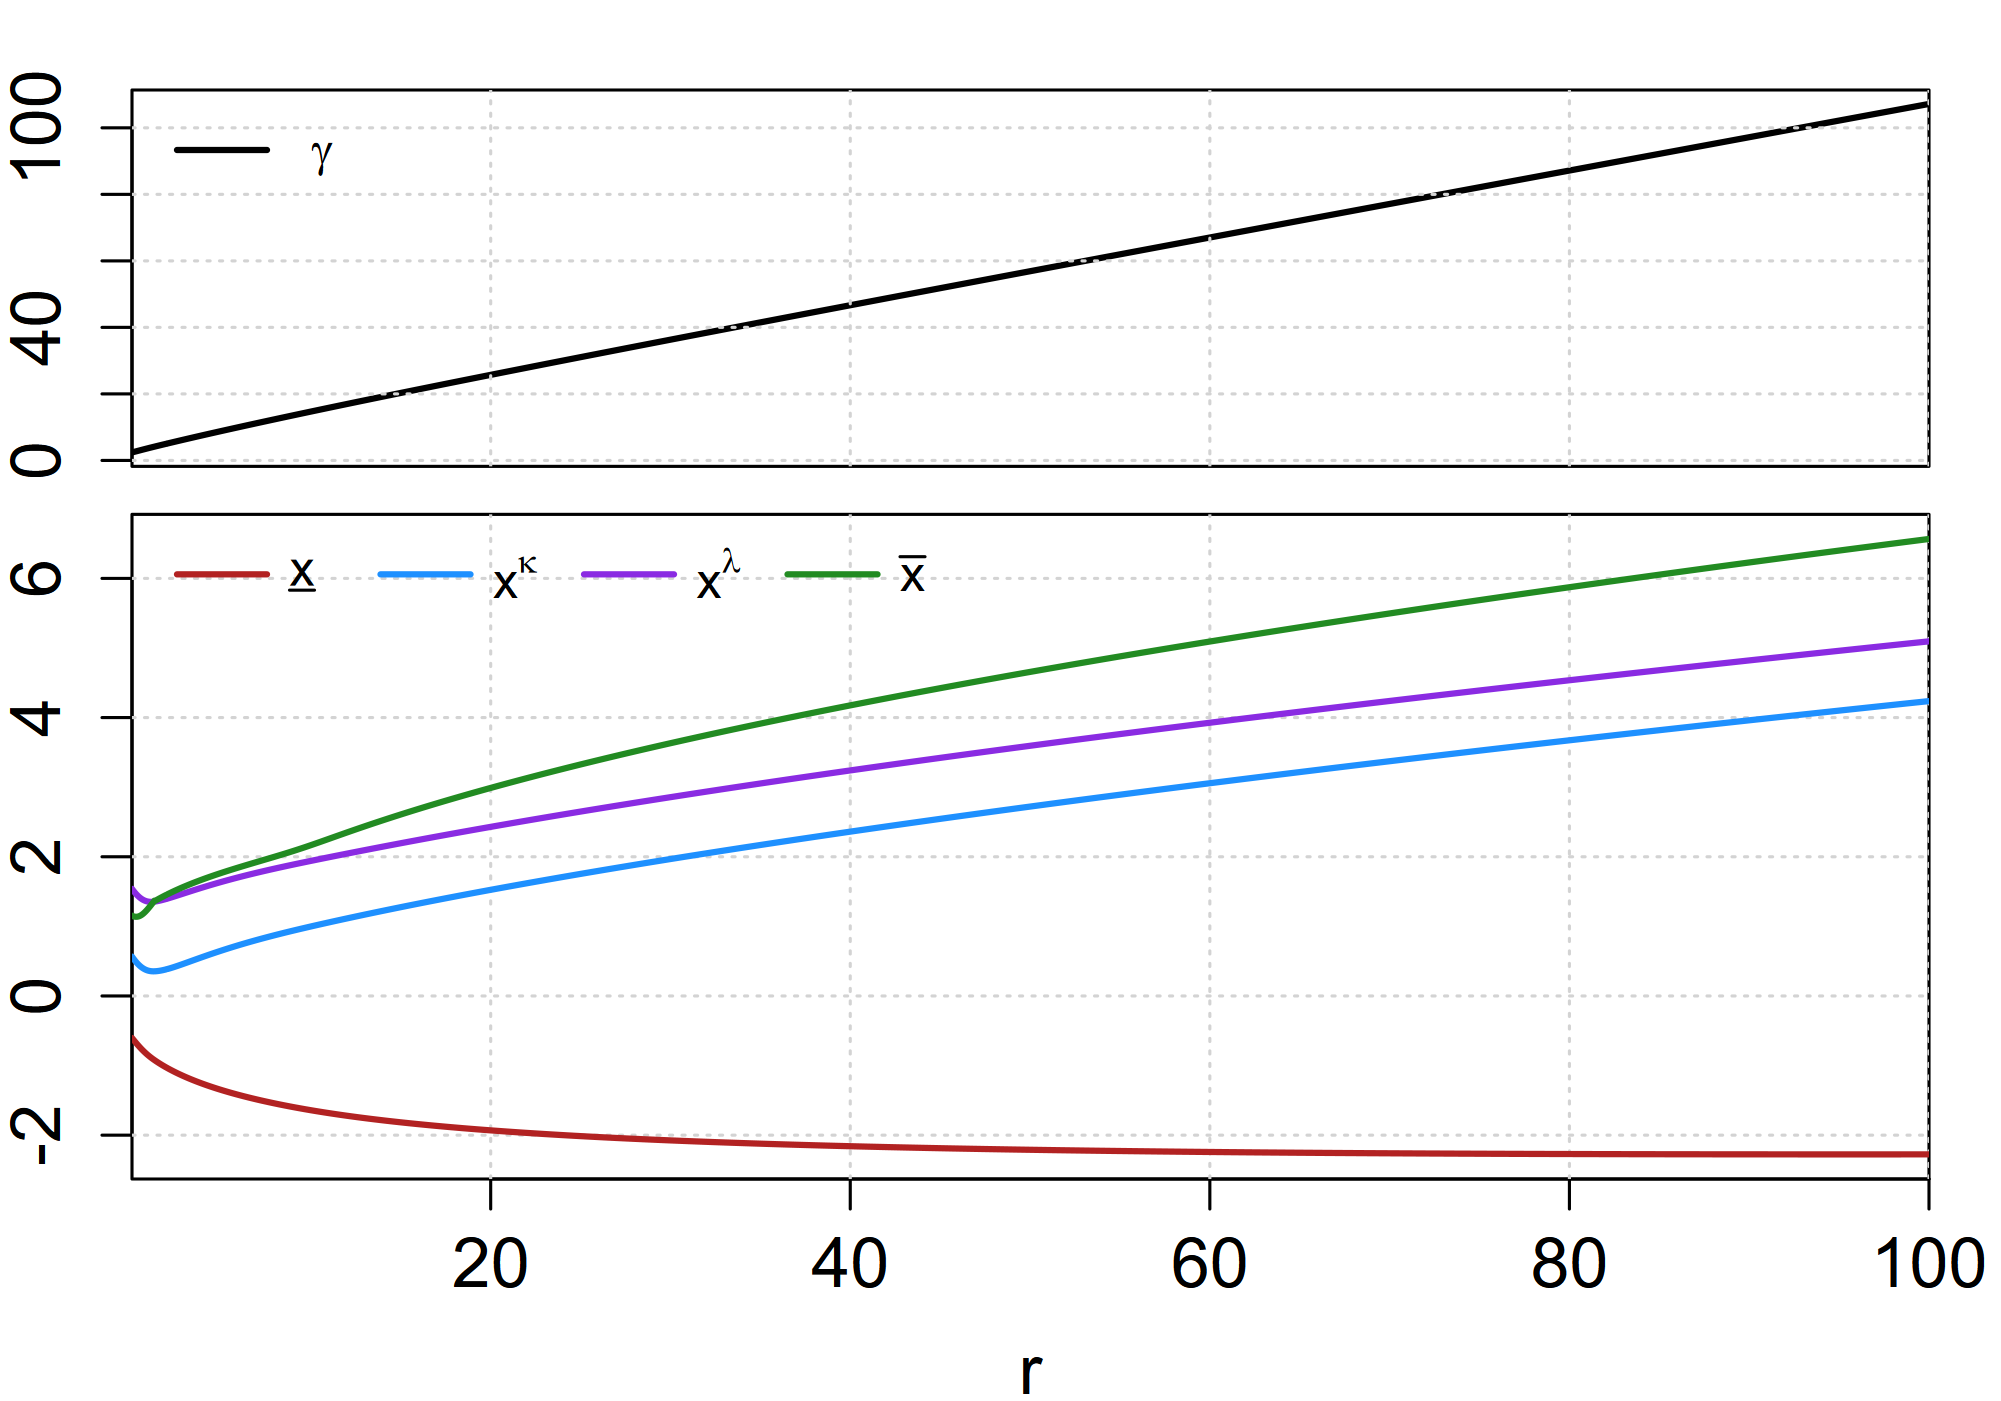

The file beside this chart, header and first rows:
sweep_param, sweep_value, xL, xk, xl, xU, gamma, converged, error_msg
r, 0.05, -0.6041, 0.5654, 1.539, 1.153, 2.415, TRUE, NA
r, 0.1, -0.62, 0.5472, 1.521, 1.147, 2.484, TRUE, NA
r, 0.15, -0.6358, 0.5298, 1.505, 1.143, 2.554, TRUE, NA
r, 0.2, -0.6514, 0.513, 1.489, 1.14, 2.624, TRUE, NA
r, 0.25, -0.6669, 0.497, 1.473, 1.138, 2.695, TRUE, NA
r, 0.3, -0.6822, 0.4818, 1.459, 1.138, 2.765, TRUE, NA
r, 0.35, -0.6973, 0.4675, 1.446, 1.139, 2.836, TRUE, NA
r, 0.4, -0.7121, 0.454, 1.433, 1.142, 2.907, TRUE, NA
r, 0.45, -0.7266, 0.4414, 1.421, 1.146, 2.978, TRUE, NA
r, 0.5, -0.7408, 0.4297, 1.411, 1.152, 3.049, TRUE, NA
r, 0.55, -0.7546, 0.4189, 1.401, 1.159, 3.119, TRUE, NA
r, 0.6, -0.7681, 0.409, 1.392, 1.168, 3.19, TRUE, NA
r, 0.65, -0.7813, 0.4001, 1.384, 1.178, 3.26, TRUE, NA
r, 0.7, -0.7941, 0.392, 1.377, 1.188, 3.331, TRUE, NA
r, 0.75, -0.8065, 0.3848, 1.371, 1.2, 3.4, TRUE, NA
r, 0.8, -0.8186, 0.3784, 1.366, 1.213, 3.47, TRUE, NA
r, 0.85, -0.8303, 0.3729, 1.362, 1.227, 3.539, TRUE, NA
r, 0.9, -0.8416, 0.3681, 1.358, 1.241, 3.608, TRUE, NA
r, 0.95, -0.8527, 0.3642, 1.356, 1.256, 3.677, TRUE, NA
r, 1, -0.8634, 0.3609, 1.354, 1.271, 3.745, TRUE, NA
r, 1.05, -0.8737, 0.3583, 1.353, 1.287, 3.813, TRUE, NA
r, 1.1, -0.8838, 0.3564, 1.352, 1.303, 3.881, TRUE, NA
r, 1.15, -0.8936, 0.3551, 1.352, 1.32, 3.949, TRUE, NA
r, 1.2, -0.9032, 0.3544, 1.353, 1.336, 4.016, TRUE, NA
r, 1.25, -0.9125, 0.3543, 1.354, 1.353, 4.083, TRUE, NA
r, 1.3, -0.9214, 0.3547, 1.365, 1.369, 4.149, TRUE, NA
r, 1.35, -0.9304, 0.3552, 1.358, 1.369, 4.216, TRUE, NA
r, 1.4, -0.9391, 0.3561, 1.36, 1.376, 4.282, TRUE, NA
r, 1.45, -0.9477, 0.3574, 1.362, 1.383, 4.348, TRUE, NA
r, 1.5, -0.9562, 0.3589, 1.365, 1.39, 4.414, TRUE, NA
r, 1.55, -0.9644, 0.3607, 1.368, 1.397, 4.48, TRUE, NA
r, 1.6, -0.9726, 0.3627, 1.37, 1.405, 4.546, TRUE, NA
r, 1.65, -0.9806, 0.3649, 1.374, 1.411, 4.612, TRUE, NA
r, 1.7, -0.9885, 0.3674, 1.377, 1.418, 4.677, TRUE, NA
r, 1.75, -0.9963, 0.37, 1.38, 1.425, 4.743, TRUE, NA
r, 1.8, -1.004, 0.3729, 1.383, 1.432, 4.808, TRUE, NA
r, 1.85, -1.011, 0.3759, 1.387, 1.439, 4.873, TRUE, NA
r, 1.9, -1.019, 0.379, 1.39, 1.445, 4.938, TRUE, NA
r, 1.95, -1.026, 0.3823, 1.394, 1.452, 5.003, TRUE, NA
r, 2, NA, NA, NA, NA, NA, FALSE, Degenerate case |a_{i,1}| ~= 0 detected;…
r, 2.05, -1.041, 0.3893, 1.402, 1.465, 5.133, TRUE, NA
r, 2.1, -1.048, 0.393, 1.405, 1.471, 5.198, TRUE, NA
r, 2.15, -1.055, 0.3967, 1.409, 1.477, 5.262, TRUE, NA
r, 2.2, -1.061, 0.4006, 1.413, 1.484, 5.327, TRUE, NA
r, 2.25, -1.068, 0.4045, 1.417, 1.49, 5.391, TRUE, NA
r, 2.3, -1.075, 0.4086, 1.421, 1.496, 5.455, TRUE, NA
r, 2.35, -1.082, 0.4127, 1.425, 1.502, 5.52, TRUE, NA
r, 2.4, -1.088, 0.4168, 1.429, 1.508, 5.584, TRUE, NA
r, 2.45, -1.094, 0.4211, 1.434, 1.514, 5.648, TRUE, NA
r, 2.5, -1.101, 0.4253, 1.438, 1.52, 5.712, TRUE, NA
r, 2.55, -1.107, 0.4297, 1.442, 1.526, 5.776, TRUE, NA
r, 2.6, -1.113, 0.4341, 1.446, 1.532, 5.84, TRUE, NA
r, 2.65, -1.12, 0.4385, 1.45, 1.537, 5.903, TRUE, NA
r, 2.7, -1.126, 0.4429, 1.454, 1.543, 5.967, TRUE, NA
r, 2.75, -1.132, 0.4474, 1.458, 1.549, 6.03, TRUE, NA
r, 2.8, -1.138, 0.4519, 1.463, 1.554, 6.094, TRUE, NA
r, 2.85, -1.143, 0.4565, 1.467, 1.56, 6.157, TRUE, NA
r, 2.9, -1.149, 0.461, 1.471, 1.565, 6.221, TRUE, NA
r, 2.95, -1.155, 0.4656, 1.475, 1.571, 6.284, TRUE, NA
r, 3, -1.161, 0.4702, 1.479, 1.576, 6.347, TRUE, NA
... 1,940 more rows
